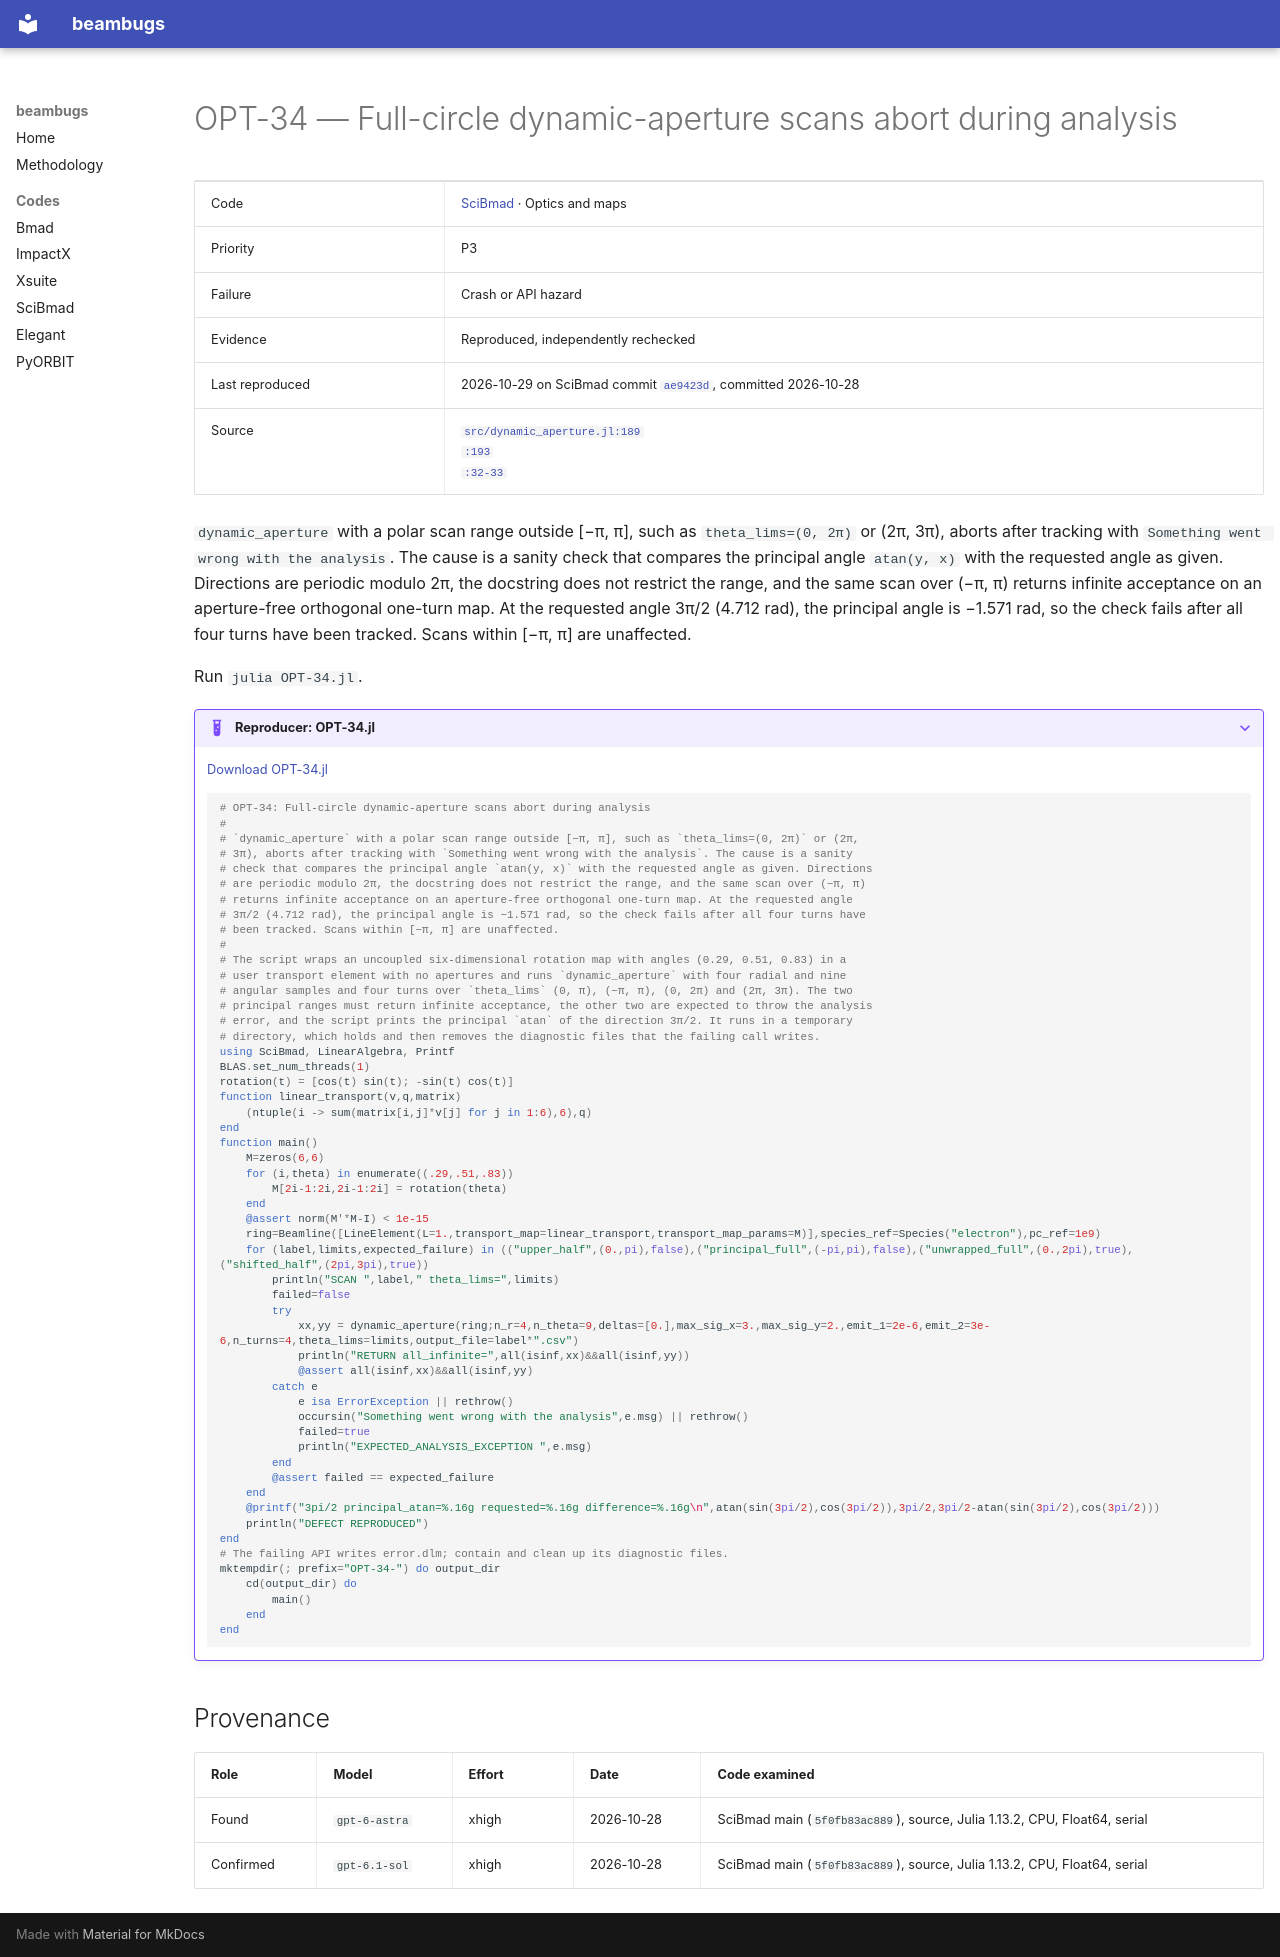

repository: nikitakuklev/beambugs · page: scibmad/OPT-34/index.html · generator: mkdocs

---
title: "OPT-34: Full-circle dynamic-aperture scans abort during analysis"
hide:
  - toc
---

# OPT-34 — Full-circle dynamic-aperture scans abort during analysis

| | |
|---|---|
| Code | [SciBmad](../index.md) · Optics and maps |
| Priority | P3 |
| Failure | Crash or API hazard |
| Evidence | Reproduced, independently rechecked |
| Last reproduced | 2026-10-29 on SciBmad commit [`ae9423d`](https://github.com/bmad-sim/SciBmad.jl/commit/ae9423d703b4), committed 2026-10-28 |
| Source | [`src/dynamic_aperture.jl:189`](https://github.com/bmad-sim/SciBmad.jl/blob/ae9423d703b4e612ae66e9deb0546aa79f62a340/src/dynamic_aperture.jl#L189)<br>[`:193`](https://github.com/bmad-sim/SciBmad.jl/blob/ae9423d703b4e612ae66e9deb0546aa79f62a340/src/dynamic_aperture.jl#L193)<br>[`:32-33`](https://github.com/bmad-sim/SciBmad.jl/blob/ae9423d703b4e612ae66e9deb0546aa79f62a340/src/dynamic_aperture.jl#L32-L33) |

`dynamic_aperture` with a polar scan range outside [−π, π], such as `theta_lims=(0, 2π)` or (2π, 3π), aborts after tracking with `Something went wrong with the analysis`. The cause is a sanity check that compares the principal angle `atan(y, x)` with the requested angle as given. Directions are periodic modulo 2π, the docstring does not restrict the range, and the same scan over (−π, π) returns infinite acceptance on an aperture-free orthogonal one-turn map. At the requested angle 3π/2 (4.712 rad), the principal angle is −1.571 rad, so the check fails after all four turns have been tracked. Scans within [−π, π] are unaffected.

Run `julia OPT-34.jl`.

??? example "Reproducer: OPT-34.jl"

    [Download OPT-34.jl](OPT-34.jl)

    ```julia
    # OPT-34: Full-circle dynamic-aperture scans abort during analysis
    #
    # `dynamic_aperture` with a polar scan range outside [−π, π], such as `theta_lims=(0, 2π)` or (2π,
    # 3π), aborts after tracking with `Something went wrong with the analysis`. The cause is a sanity
    # check that compares the principal angle `atan(y, x)` with the requested angle as given. Directions
    # are periodic modulo 2π, the docstring does not restrict the range, and the same scan over (−π, π)
    # returns infinite acceptance on an aperture-free orthogonal one-turn map. At the requested angle
    # 3π/2 (4.712 rad), the principal angle is −1.571 rad, so the check fails after all four turns have
    # been tracked. Scans within [−π, π] are unaffected.
    #
    # The script wraps an uncoupled six-dimensional rotation map with angles (0.29, 0.51, 0.83) in a
    # user transport element with no apertures and runs `dynamic_aperture` with four radial and nine
    # angular samples and four turns over `theta_lims` (0, π), (−π, π), (0, 2π) and (2π, 3π). The two
    # principal ranges must return infinite acceptance, the other two are expected to throw the analysis
    # error, and the script prints the principal `atan` of the direction 3π/2. It runs in a temporary
    # directory, which holds and then removes the diagnostic files that the failing call writes.
    using SciBmad, LinearAlgebra, Printf
    BLAS.set_num_threads(1)
    rotation(t) = [cos(t) sin(t); -sin(t) cos(t)]
    function linear_transport(v,q,matrix)
        (ntuple(i -> sum(matrix[i,j]*v[j] for j in 1:6),6),q)
    end
    function main()
        M=zeros(6,6)
        for (i,theta) in enumerate((.29,.51,.83))
            M[2i-1:2i,2i-1:2i] = rotation(theta)
        end
        @assert norm(M'*M-I) < 1e-15
        ring=Beamline([LineElement(L=1.,transport_map=linear_transport,transport_map_params=M)],species_ref=Species("electron"),pc_ref=1e9)
        for (label,limits,expected_failure) in (("upper_half",(0.,pi),false),("principal_full",(-pi,pi),false),("unwrapped_full",(0.,2pi),true),("shifted_half",(2pi,3pi),true))
            println("SCAN ",label," theta_lims=",limits)
            failed=false
            try
                xx,yy = dynamic_aperture(ring;n_r=4,n_theta=9,deltas=[0.],max_sig_x=3.,max_sig_y=2.,emit_1=2e-6,emit_2=3e-6,n_turns=4,theta_lims=limits,output_file=label*".csv")
                println("RETURN all_infinite=",all(isinf,xx)&&all(isinf,yy))
                @assert all(isinf,xx)&&all(isinf,yy)
            catch e
                e isa ErrorException || rethrow()
                occursin("Something went wrong with the analysis",e.msg) || rethrow()
                failed=true
                println("EXPECTED_ANALYSIS_EXCEPTION ",e.msg)
            end
            @assert failed == expected_failure
        end
        @printf("3pi/2 principal_atan=%.16g requested=%.16g difference=%.16g\n",atan(sin(3pi/2),cos(3pi/2)),3pi/2,3pi/2-atan(sin(3pi/2),cos(3pi/2)))
        println("DEFECT REPRODUCED")
    end
    # The failing API writes error.dlm; contain and clean up its diagnostic files.
    mktempdir(; prefix="OPT-34-") do output_dir
        cd(output_dir) do
            main()
        end
    end

    ```

## Provenance

| Role | Model | Effort | Date | Code examined |
|---|---|---|---|---|
| Found | <span class="bb-nowrap">`gpt-6-astra`</span> | xhigh | <span class="bb-nowrap">2026-10-28</span> | SciBmad main (`5f0fb83ac889`), source, Julia 1.13.2, CPU, Float64, serial |
| Confirmed | <span class="bb-nowrap">`gpt-6.1-sol`</span> | xhigh | <span class="bb-nowrap">2026-10-28</span> | SciBmad main (`5f0fb83ac889`), source, Julia 1.13.2, CPU, Float64, serial |
